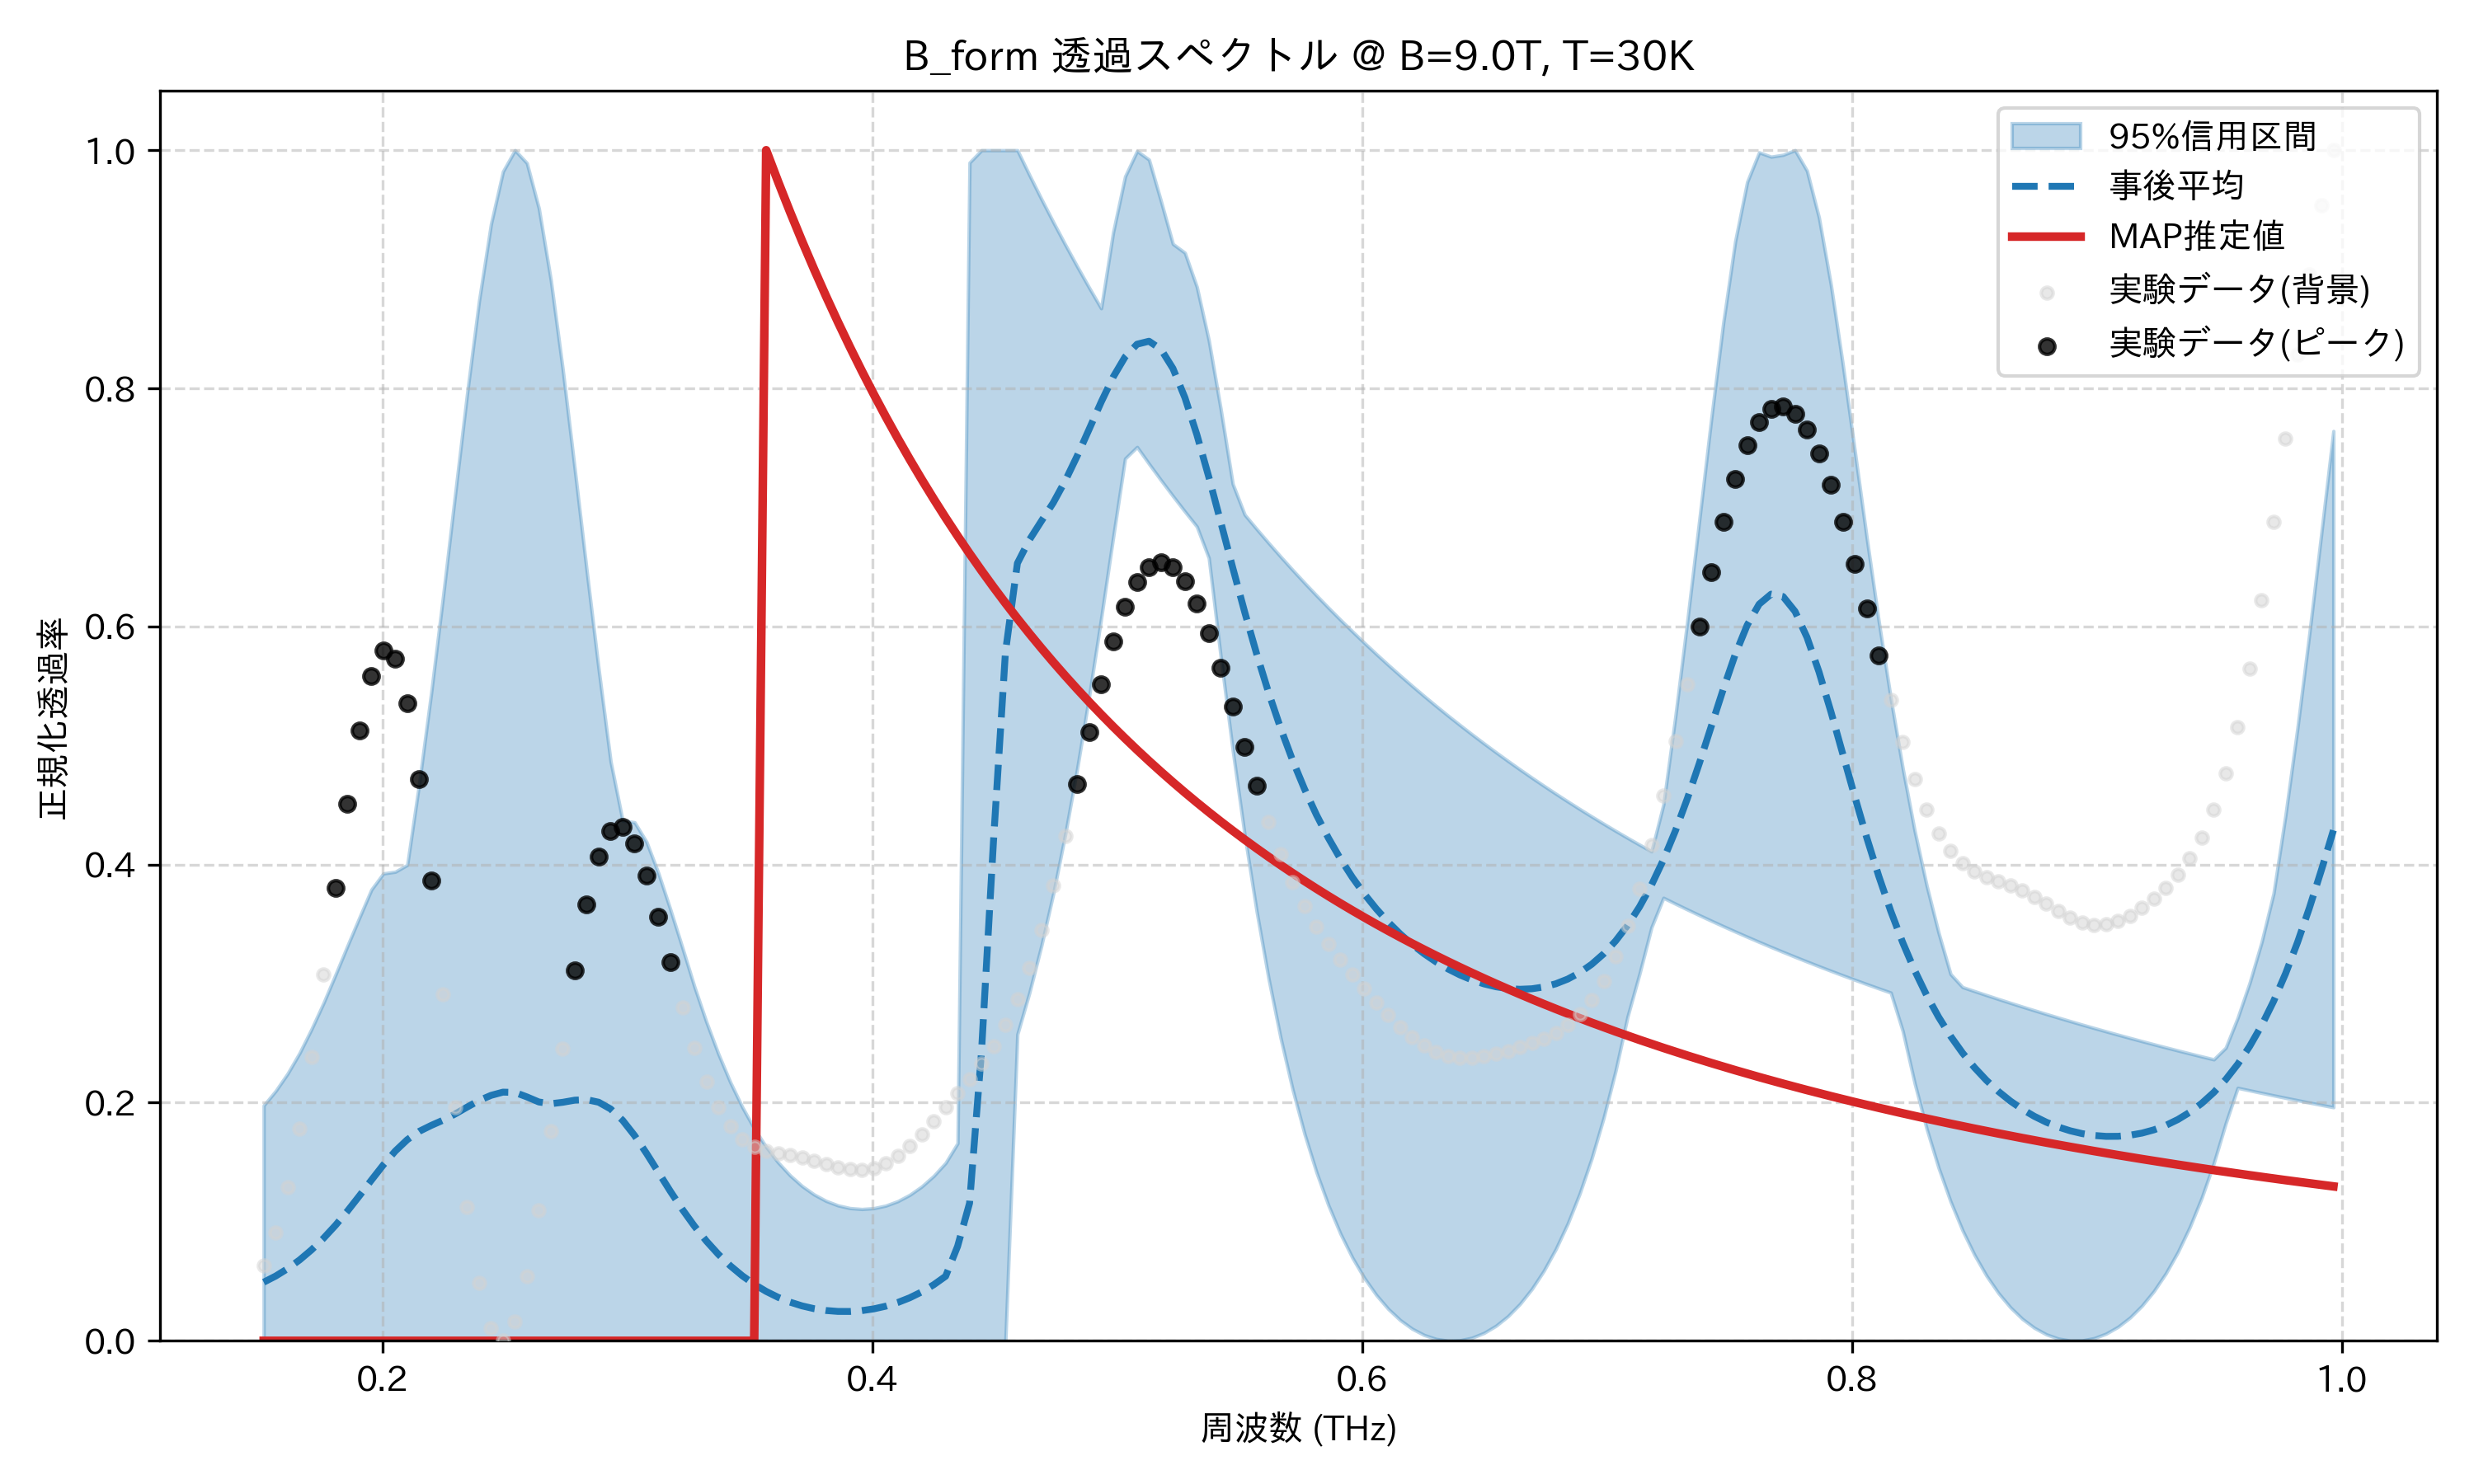

Values plotted in this chart, from the file beside it:
frequency_thz, mean_transmission, map_transmission, lower_95, upper_95, observed_normalized
0.1514, 0.04921, 2.2063961173691045e-07, 2.214672734042741e-09, 0.1977, 0.06352
0.1563, 0.05437, 2.0397166931561e-07, 2.009152487178e-09, 0.2099, 0.09073
0.1612, 0.06058, 1.8879612437704077e-07, 1.829748978435707e-09, 0.2245, 0.1288
0.1661, 0.06791, 1.7494000222816737e-07, 1.6700738683729056e-09, 0.2418, 0.1783
0.171, 0.0764, 1.6225468164466767e-07, 1.5246901302008957e-09, 0.2619, 0.2387
0.1759, 0.0861, 1.506118932903118e-07, 1.4000171425298485e-09, 0.2837, 0.3075
0.1808, 0.09699, 1.3990046473851563e-07, 1.293622150711244e-09, 0.3075, 0.3803
0.1856, 0.109, 1.3002365703953855e-07, 1.19627999221347e-09, 0.3318, 0.4512
0.1905, 0.1218, 1.2089697308616033e-07, 1.107490114371397e-09, 0.3555, 0.513
0.1954, 0.1349, 1.1244634462682187e-07, 1.0264793649677508e-09, 0.379, 0.5581
0.2003, 0.1478, 1.0460662496645856e-07, 9.525342123948425e-10, 0.3925, 0.5796
0.2052, 0.1594, 9.732032983808451e-08, 8.817570746189091e-10, 0.394, 0.5726
0.2101, 0.1689, 9.05365808228124e-08, 8.170309394331766e-10, 0.3997, 0.5357
0.2149, 0.1759, 8.421021491897533e-08, 7.499530367009177e-10, 0.4684, 0.4715
0.2198, 0.1809, 7.830103105790176e-08, 6.913378744922918e-10, 0.5441, 0.3867
0.2247, 0.1853, 7.277315001376286e-08, 6.46092629718481e-10, 0.6258, 0.2912
0.2296, 0.1905, 6.759446861582112e-08, 5.979920378646004e-10, 0.7109, 0.1961
0.2345, 0.1963, 6.273619271293104e-08, 5.479441347404774e-10, 0.7954, 0.1124
0.2394, 0.2018, 5.817243616647021e-08, 5.080848902371809e-10, 0.8734, 0.0487
0.2443, 0.2061, 5.38798754147471e-08, 4.73909547160778e-10, 0.9381, 0.01056
0.2491, 0.2089, 4.98374509787914e-08, 3.79405417363316e-10, 0.9821, 0.0
0.254, 0.2086, 4.6026108758430984e-08, 0.0, 1.0, 0.01581
0.2589, 0.2049, 4.242857517020143e-08, 0.0, 0.9892, 0.05427
0.2638, 0.2006, 3.902916116067749e-08, 3.6912096648343264e-10, 0.9512, 0.1098
0.2687, 0.1991, 3.5813590933965885e-08, 3.607676897374807e-10, 0.8911, 0.1759
0.2736, 0.2003, 3.276885189478639e-08, 3.4720670204332214e-10, 0.8157, 0.2453
0.2785, 0.2021, 2.988306285603273e-08, 3.36245053827182e-10, 0.7322, 0.3109
0.2833, 0.2026, 2.7145358013627196e-08, 3.255342343859581e-10, 0.6469, 0.3663
0.2882, 0.2004, 2.4545784569103247e-08, 3.1432550862258794e-10, 0.5641, 0.4064
0.2931, 0.1947, 2.20752121956079e-08, 3.1041214651348286e-10, 0.4867, 0.4283
0.298, 0.1852, 1.9725252806994812e-08, 3.079552164555642e-10, 0.4369, 0.4315
0.3029, 0.1724, 1.7488189311443246e-08, 2.99317089760296e-10, 0.4355, 0.4178
0.3078, 0.1574, 1.535691221788813e-08, 2.870590477707852e-10, 0.419, 0.3911
0.3127, 0.1414, 1.3324863121426115e-08, 2.7634281713226273e-10, 0.3926, 0.3562
0.3175, 0.1255, 1.1385984227650037e-08, 2.646481634695775e-10, 0.3621, 0.3179
0.3224, 0.1103, 9.534673189534917e-09, 2.5280944308004725e-10, 0.3301, 0.2803
0.3273, 0.09636, 7.765742627331765e-09, 2.410122402917486e-10, 0.2975, 0.2464
0.3322, 0.08381, 6.0743837846253894e-09, 2.2928574801037002e-10, 0.2679, 0.218
0.3371, 0.07271, 4.4561338445170945e-09, 2.1764955389438928e-10, 0.2411, 0.1959
0.342, 0.06302, 2.9068464906524627e-09, 2.0611769288110777e-10, 0.2173, 0.18
0.3468, 0.05465, 1.4226653500824269e-09, 1.9358591368760783e-10, 0.1964, 0.1695
0.3517, 0.04751, 0.0, 1.8064193575795198e-10, 0.1783, 0.1632
0.3566, 0.0415, 1.0, 1.6974617507557851e-10, 0.1628, 0.1597
0.3615, 0.03651, 0.9735, 1.597708128046776e-10, 0.1498, 0.1577
0.3664, 0.03248, 0.9481, 1.4972405790424304e-10, 0.1389, 0.156
0.3713, 0.02932, 0.9237, 1.3938117463792353e-10, 0.13, 0.154
0.3762, 0.027, 0.9001, 1.2922728182605754e-10, 0.1229, 0.1515
0.381, 0.02546, 0.8775, 0.0, 0.1175, 0.1486
0.3859, 0.02468, 0.8557, 1.0777451364493681e-10, 0.1137, 0.1459
0.3908, 0.02465, 0.8347, 9.743127782545902e-11, 0.1115, 0.1439
0.3957, 0.02536, 0.8145, 8.649088949128236e-11, 0.1107, 0.1435
0.4006, 0.02683, 0.7949, 7.548041342616796e-11, 0.1114, 0.145
0.4055, 0.02909, 0.7761, 6.479112951501696e-11, 0.1136, 0.1488
0.4104, 0.03218, 0.758, 5.3419538941434146e-11, 0.1173, 0.1551
0.4152, 0.03615, 0.7404, 4.360126136262082e-11, 0.1226, 0.1635
0.4201, 0.04108, 0.7235, 3.402092956532758e-11, 0.1296, 0.1735
0.425, 0.04706, 0.7071, 2.376297527318935e-11, 0.1385, 0.1846
0.4299, 0.05422, 0.6913, 1.2059142380416062e-11, 0.1495, 0.1961
0.4348, 0.07934, 0.676, 2.888886445747062e-12, 0.1659, 0.2079
0.4397, 0.1156, 0.6612, 0.0, 0.9896, 0.2199
... 114 more rows
